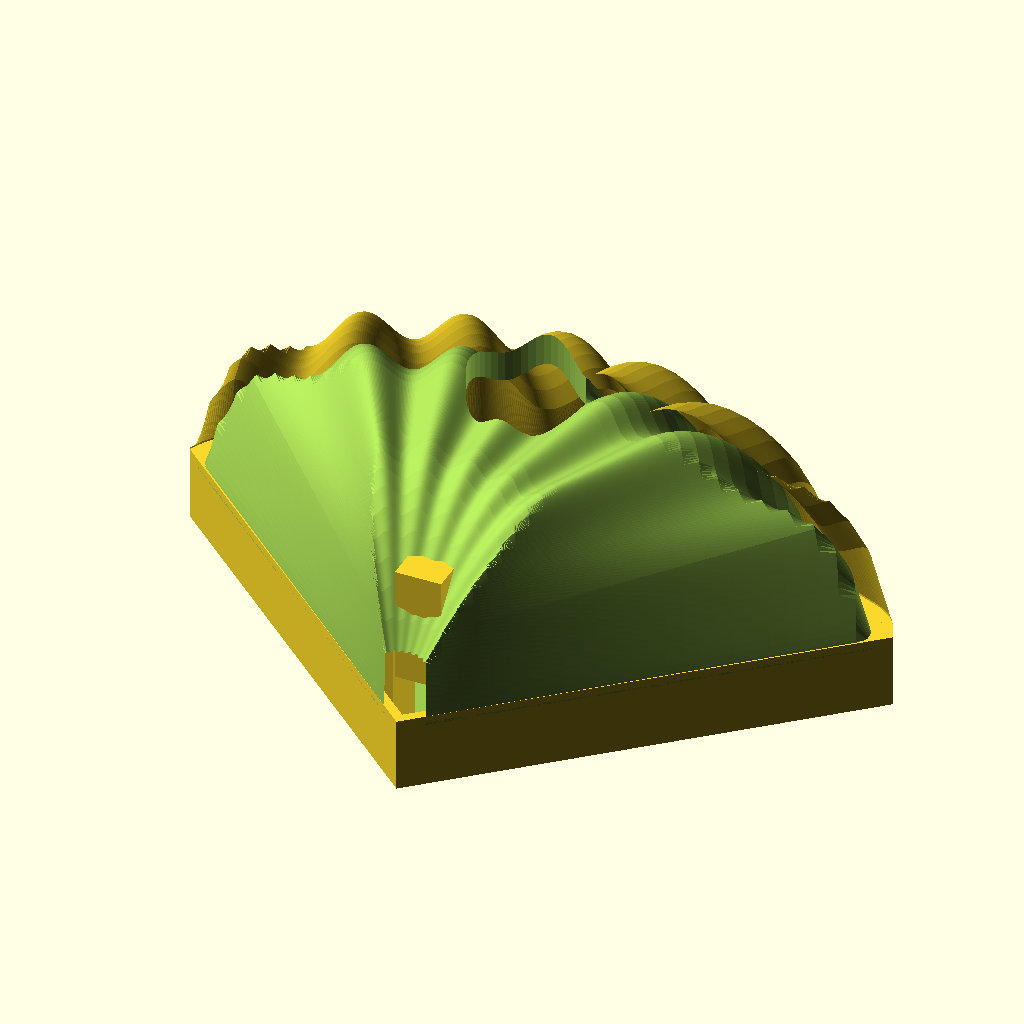
Cell 1: the model at its default parameters.
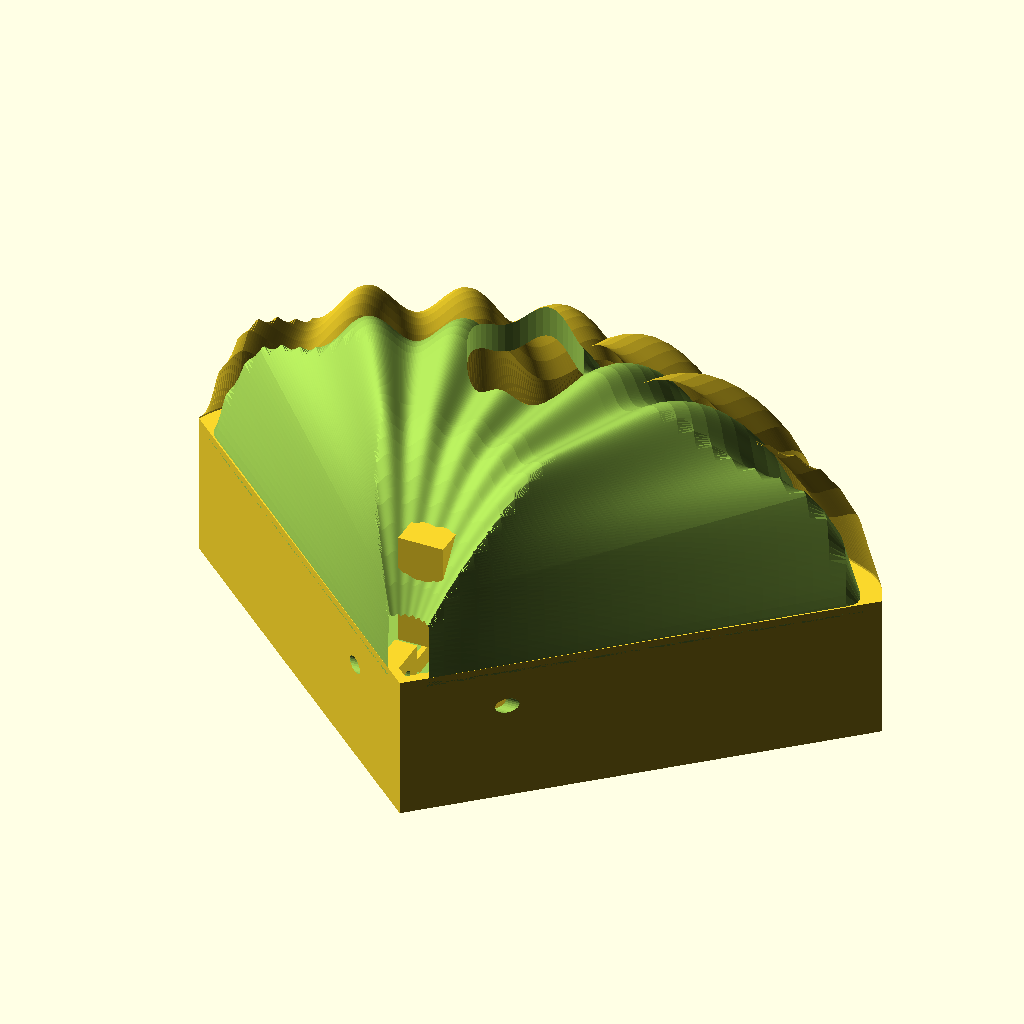
Cell 2: H_DAY = 32 (everything else at default).
The same orthographic view direction (rotation 55°, 0°, 25°; colour scheme Cornfield) for every cell, with the view re-fitted per cell, so scale and position can differ between cells.
OpenSCAD source file hardware/vo-so.scad:
// ============================================================================
// VỎ SÒ 150×100 — hộp cho ESP32 WROOM + S2 Mini + radar + mic + IR (+PIR sau).
//
// Kết cấu 2 nửa như sò thật:
//   - ĐÁY  = khay phẳng viền vỏ sò (mảnh vỏ phẳng của sò), cao 16mm,
//            chứa toàn bộ board + mọi lỗ chức năng trên thành đứng (dễ in, dễ cắm).
//   - NẮP  = vòm gân (mảnh vỏ cong), chỉ mang lỗ PIR — giữ mặt đẹp nguyên vẹn.
//   - BẢN LỀ chốt 3mm ở đỉnh quạt (khớp sò thật), TAB CHỐT ở mép trước:
//     xuyên đinh/vít M3/dây rút là đóng chặt.
//
// Trục toạ độ: đỉnh quạt (bản lề) ở gốc, mép cung hướng +y. Đơn vị mm.
// ============================================================================

part = "all";           // "day" | "nap" | "all" (all = lắp ráp để xem)

// ---- Tham số vỏ (đã duyệt hình dáng, đừng đổi tuỳ tiện) ----
R    = 100;  goc = 97;  n = 13;  bien = 3;
H_NAP = 44;  gan = 7;            // vòm nắp + độ nổi gân
H_DAY = 16;                       // khay đáy
WALL  = 2.0; FLOOR = 2.0;
NA = 360; NT = 26; T0 = 0.06;

// ---- Hình học vỏ sò (giữ nguyên từ bản đã duyệt) ----
function rib(a) = 0.5 + 0.5 * cos(a / (goc/n) * 180);
function r_at(a) = R + bien * rib(a);
function shell_z(a, t, H) =
    let (d = min(t, 1 - t, 1 - abs(a) / (goc/2)),
         vom = H * pow(sin(min(1, d * 2.6) * 90), 0.75),
         gan_z = gan * rib(a) * t * min(1, (1 - abs(a)/(goc/2)) / 0.10)
                              * min(1, (1 - t) / 0.04))
    vom + gan_z;

module shell_solid(H) {
    pts = concat(
        // mặt trên tối thiểu 0.4mm: tại mép/cạnh bên shell_z=0 trùng mặt đáy
        // → tam giác diện tích 0 → mesh hở; 0.4mm cũng là cạnh in được tối thiểu
        [ for (j = [0:NT], i = [0:NA])
            let (a = -goc/2 + goc*i/NA, t = T0 + (1-T0)*j/NT, r = r_at(a)*t)
            [r*sin(a), r*cos(a), max(shell_z(a, t, H), 0.4)] ],
        [ for (j = [0:NT], i = [0:NA])
            let (a = -goc/2 + goc*i/NA, t = T0 + (1-T0)*j/NT, r = r_at(a)*t)
            [r*sin(a), r*cos(a), 0] ]);
    W = NA + 1;  B = (NT+1)*W;
    // Mặt 4 đỉnh trên mặt cong KHÔNG phẳng → CGAL boolean vỡ (đã dính:
    // difference() nuốt luôn khối khoét thành union rác). Chia hết thành tam giác.
    quads = concat(
        [ for (j=[0:NT-1], i=[0:NA-1]) [j*W+i, j*W+i+1, (j+1)*W+i+1, (j+1)*W+i] ],
        [ for (j=[0:NT-1], i=[0:NA-1]) [B+j*W+i, B+(j+1)*W+i, B+(j+1)*W+i+1, B+j*W+i+1] ],
        [ for (i=[0:NA-1]) [NT*W+i, NT*W+i+1, B+NT*W+i+1, B+NT*W+i] ],
        [ for (i=[0:NA-1]) [i+1, i, B+i, B+i+1] ],
        [ for (j=[0:NT-1]) [j*W, (j+1)*W, B+(j+1)*W, B+j*W] ],
        [ for (j=[0:NT-1]) [(j+1)*W+NA, j*W+NA, B+j*W+NA, B+(j+1)*W+NA] ]);
    faces = [ for (q = quads, tri = [[q[0],q[1],q[2]], [q[0],q[2],q[3]]]) tri ];
    polyhedron(points = pts, faces = faces, convexity = 12);
}

// Viền vỏ sò 2D (mặt bằng của khay đáy) — quạt kín từ gốc ra mép lượn sóng.
module outline_2d() {
    polygon(concat([[0, 0]],
        [ for (i = [0:NA]) let (a = -goc/2 + goc*i/NA, r = r_at(a))
            [r*sin(a), r*cos(a)] ]));
}

// Khung định vị board: viền 1.2mm, cao 4mm, hở 1mm quanh board — board đặt vào
// rồi dán băng keo 2 mặt/keo nến. KHÔNG làm ngàm khít: kích thước board thật
// (chân hàn, dây) không đo chính xác được, ngàm khít sai 1mm là in lại cả hộp.
module fence(bw, bd) {
    linear_extrude(4) difference() {
        square([bw + 2 + 2.4, bd + 2 + 2.4], center = true);
        square([bw + 2, bd + 2], center = true);
    }
}

// Lỗ xuyên thành đứng của khay tại góc a (0 = chính giữa mép trước), tâm cao z.
module wall_hole(a, z, d) {
    rotate([0, 0, -a]) translate([0, R - 6, z])
        rotate([-90, 0, 0]) cylinder(d = d, h = 16, $fn = 32);
}

// ---------------------------------------------------------------- ĐÁY (khay)
module day() {
    difference() {
        union() {
            // thân khay: thành 2mm, sàn 2mm
            difference() {
                linear_extrude(H_DAY) outline_2d();
                translate([0, 0, FLOOR])
                    linear_extrude(H_DAY) offset(-WALL) outline_2d();
            }
            // 2 lug bản lề sát đỉnh quạt, lỗ chốt ngang 3.4mm.
            // Trục chốt ở z=22 (6mm trên mặt vành): đủ cao để lug nắp không phải
            // thò xuống dưới vành → cả 2 nửa đều in phẳng trên bàn, không cần support lug
            for (sx = [-1, 1]) translate([sx*7.9, 15, 13.5])
                cube([5, 10, 27], center = true);
            // tab chốt mép trước — lệch 14° khỏi giữa để không đè lên khe USB-C
            rotate([0, 0, -14]) translate([-6, 99, 11]) cube([12, 9, 5]);
            // Khung định vị CHỈ cho WROOM (cần thẳng hàng khe USB-C).
            // Cụm S2+radar đã HÀN LIỀN thành một khối cứng → không ép vào khung
            // được, chừa trống nửa trái khay: dán keo, radar áp sát thành nào
            // cũng xuyên được (thành 2mm, sóng 24GHz qua tốt).
            // Mic INMP441 nhỏ (14×13): dán keo ngay sau lỗ mic.
            translate([0, 68.5, FLOOR]) fence(30, 57.5);            // WROOM, USB quay ra trước
        }
        // lỗ chốt bản lề (xuyên cả 2 lug theo trục x)
        translate([0, 15, 22]) rotate([0, 90, 0]) cylinder(d = 3.4, h = 40, center = true, $fn = 24);
        // lỗ vít/đinh tab chốt trước (cùng góc 14° với tab)
        rotate([0, 0, -14]) translate([0, 103.5, 8]) cylinder(d = 3.4, h = 20, $fn = 24);
        // Khe USB-C cấp nguồn vào WROOM. Khe đo theo VỎ NHỰA đầu cáp chứ không
        // theo đầu kim loại 8.4×2.6: đầu kim loại chỉ dài 6.5mm mà phải cắm sâu
        // ~6mm vào ổ → vỏ nhựa bắt buộc chui qua thành 2-3mm mới với tới board.
        translate([-6, 96, 4]) cube([12, 12, 8]);
        // lỗ mic (INMP441 nằm ngay sau thành)
        wall_hole(-20, 8, 4);
        // lỗ LED IR (KY-005 chĩa ra, dí sát mắt nhận dàn lạnh)
        wall_hole(15, 9, 5.5);
    }
}

// ---------------------------------------------------------------- NẮP (vòm)
module nap() {
    difference() {
        union() {
            // vỏ vòm: khoét bằng chính vỏ thu nhỏ quanh gốc (đỉnh quạt) →
            // thành hông ~4mm, đỉnh vòm ~5mm, hở hoàn toàn phía dưới
            difference() {
                shell_solid(H_NAP);
                // ruột = chính vỏ thu 0.96/0.92 quanh gốc, hạ 2mm để hở đáy:
                // đỉnh vòm còn 44 − (0.92·44 − 2) ≈ 5.5mm, thành hông ~4mm
                translate([0, 0, -2]) scale([0.96, 0.96, 0.92]) shell_solid(H_NAP);
            }
            // lug bản lề giữa (lọt khe 2 lug đáy, hở 0.4mm mỗi bên),
            // đáy lug ở z=3 — KHÔNG thò xuống dưới mặt vành để in phẳng được
            translate([0, 15, 15.5]) cube([10, 10, 25], center = true);
            // tab chốt mép trước (đè lên tab đáy khi đóng), cùng góc 14°
            rotate([0, 0, -14]) translate([-6, 96, 0]) cube([12, 13, 4]);
        }
        // lỗ chốt bản lề — khi đóng nắp (nắp +16), z=6 thẳng hàng lỗ lug đáy z=22
        translate([0, 15, 6]) rotate([0, 90, 0]) cylinder(d = 3.4, h = 20, center = true, $fn = 24);
        // lỗ vít tab chốt (thẳng hàng lỗ tab đáy khi đóng)
        rotate([0, 0, -14]) translate([0, 103.5, -1]) cylinder(d = 3.4, h = 8, $fn = 24);
        // lỗ vòm PIR d23.5 (lắp sau — PIR cố định bằng keo nến từ trong)
        translate([0, 60, 15]) cylinder(d = 23.5, h = 60, $fn = 48);
    }
}

// ---------------------------------------------------------------- XUẤT
if (part == "day") day();
if (part == "nap") nap();
if (part == "all") { day(); translate([0, 0, H_DAY]) nap(); }
Customizer parameters (derived from the source; name, type, default, range or options):
part: string, default "all"
H_DAY: number, default 16
